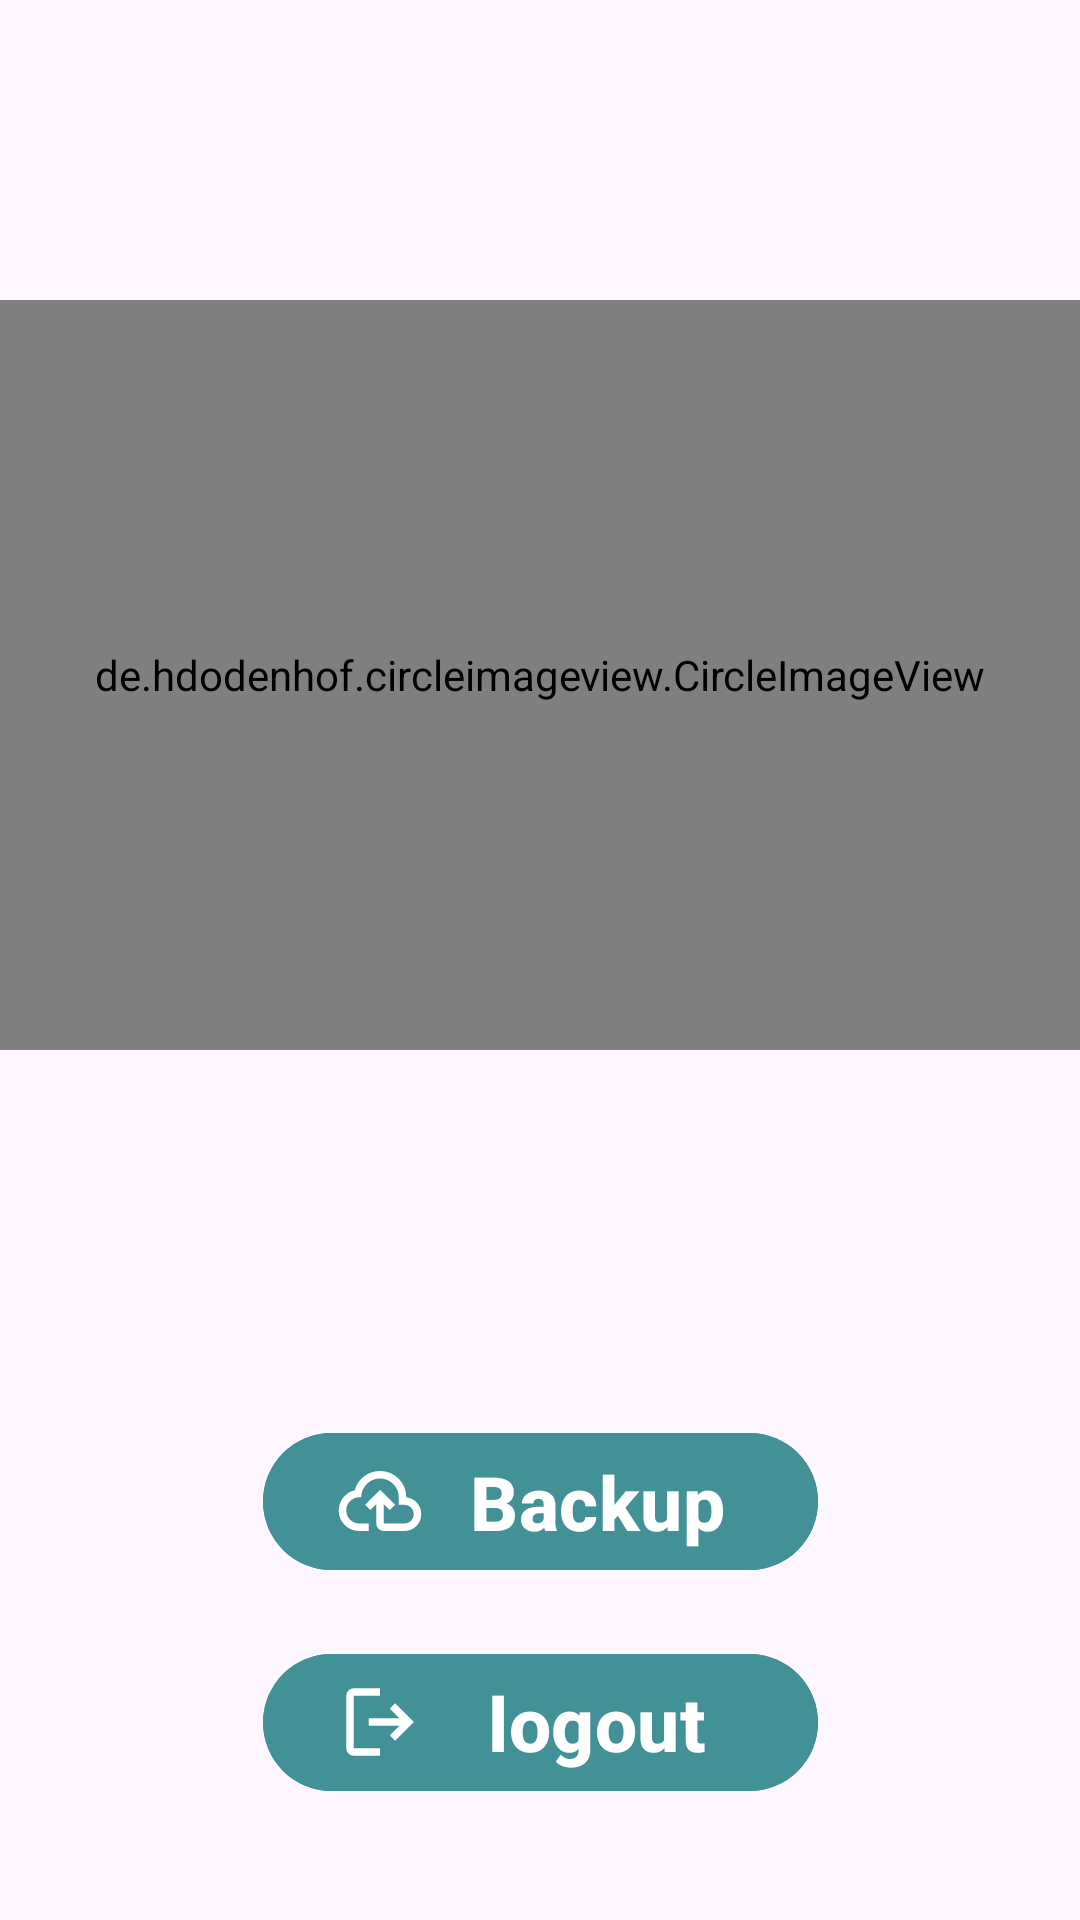

Reconstruct the res/layout file that produces this screen, plus the resources it refers to.
<!-- AndroidManifest.xml: application theme Theme.FoodPlanner -->
<!-- res/layout/fragment_setting.xml -->
<?xml version="1.0" encoding="utf-8"?>
<androidx.constraintlayout.widget.ConstraintLayout xmlns:android="http://schemas.android.com/apk/res/android"
    xmlns:tools="http://schemas.android.com/tools"
    android:layout_width="match_parent"
    android:layout_height="match_parent"
    xmlns:app="http://schemas.android.com/apk/res-auto"
    tools:context=".setting.view.settingFragment">

    <de.hdodenhof.circleimageview.CircleImageView
        android:id="@+id/iv_man_avatar"
        android:layout_width="match_parent"
        android:layout_height="250dp"
        android:layout_marginTop="100dp"
        app:layout_constraintStart_toStartOf="parent"
        app:layout_constraintEnd_toEndOf="parent"
        app:layout_constraintTop_toTopOf="parent"
        android:src="@drawable/man"/>
    <TextView
        android:id="@+id/tv_user_name"
        android:layout_width="match_parent"
        android:layout_height="wrap_content"
        android:layout_marginTop="30dp"
        tools:text="mh95568@gmail.com"
        android:textAlignment="center"
        android:textSize="25sp"
        android:textStyle="bold"
        android:fontFamily="@font/merienda_bold"
        app:layout_constraintTop_toBottomOf="@id/iv_man_avatar"/>

    <com.google.android.material.button.MaterialButton
        android:id="@+id/btn_backup"
        android:layout_width="185dp"
        android:layout_height="wrap_content"
        app:layout_constraintTop_toBottomOf="@id/tv_user_name"
        app:layout_constraintStart_toStartOf="parent"
        app:layout_constraintEnd_toEndOf="parent"
        android:text="@string/backup"
        android:backgroundTint="#419197"
        android:textColor="@color/white"
        android:textSize="25sp"
        app:iconSize="30dp"
        app:icon="@drawable/cloud_upload"
        android:textStyle="bold"
        android:layout_marginTop="60dp"/>
    <com.google.android.material.button.MaterialButton
        android:id="@+id/btn_logout"
        android:layout_width="185dp"
        android:layout_height="wrap_content"
        app:layout_constraintTop_toBottomOf="@id/btn_backup"
        app:layout_constraintStart_toStartOf="parent"
        app:layout_constraintEnd_toEndOf="parent"
        android:text="@string/logout"
        android:backgroundTint="#419197"
        android:textColor="@color/white"
        android:textSize="25sp"
        app:iconSize="30dp"
        app:icon="@drawable/logout"
        android:textStyle="bold"
        android:layout_marginTop="20dp"/>


</androidx.constraintlayout.widget.ConstraintLayout>
<!-- resources referenced by this layout -->
<resources>
  <color name="white">#FFFFFFFF</color>
  <!-- drawable cloud_upload (drawable) -->
  <vector xmlns:android="http://schemas.android.com/apk/res/android"
      android:width="35dp"
      android:height="35dp"
      android:viewportWidth="960"
      android:viewportHeight="960">
    <path
        android:fillColor="#FF000000"
        android:pathData="M260,800q-91,0 -155.5,-63T40,583q0,-78 47,-139t123,-78q25,-92 100,-149t170,-57q117,0 198.5,81.5T760,440q69,8 114.5,59.5T920,620q0,75 -52.5,127.5T740,800L520,800q-33,0 -56.5,-23.5T440,720v-206l-64,62 -56,-56 160,-160 160,160 -56,56 -64,-62v206h220q42,0 71,-29t29,-71q0,-42 -29,-71t-71,-29h-60v-80q0,-83 -58.5,-141.5T480,240q-83,0 -141.5,58.5T280,440h-20q-58,0 -99,41t-41,99q0,58 41,99t99,41h100v80L260,800ZM480,520Z"/>
  </vector>
  <!-- drawable logout (drawable) -->
  <vector xmlns:android="http://schemas.android.com/apk/res/android"
      android:width="50dp"
      android:height="50dp"
      android:viewportWidth="960"
      android:viewportHeight="960">
    <path
        android:fillColor="#FF000000"
        android:pathData="M200,840q-33,0 -56.5,-23.5T120,760v-560q0,-33 23.5,-56.5T200,120h280v80L200,200v560h280v80L200,840ZM640,680 L585,622 687,520L360,520v-80h327L585,338l55,-58 200,200 -200,200Z"/>
  </vector>
  <string name="backup">Backup</string>
  <string name="logout" translatable="false">logout</string>
  <style name="Theme.FoodPlanner" parent="Base.Theme.FoodPlanner" />
  <style name="Base.Theme.FoodPlanner" parent="Theme.Material3.DayNight">
          
          
  
      </style>
</resources>
